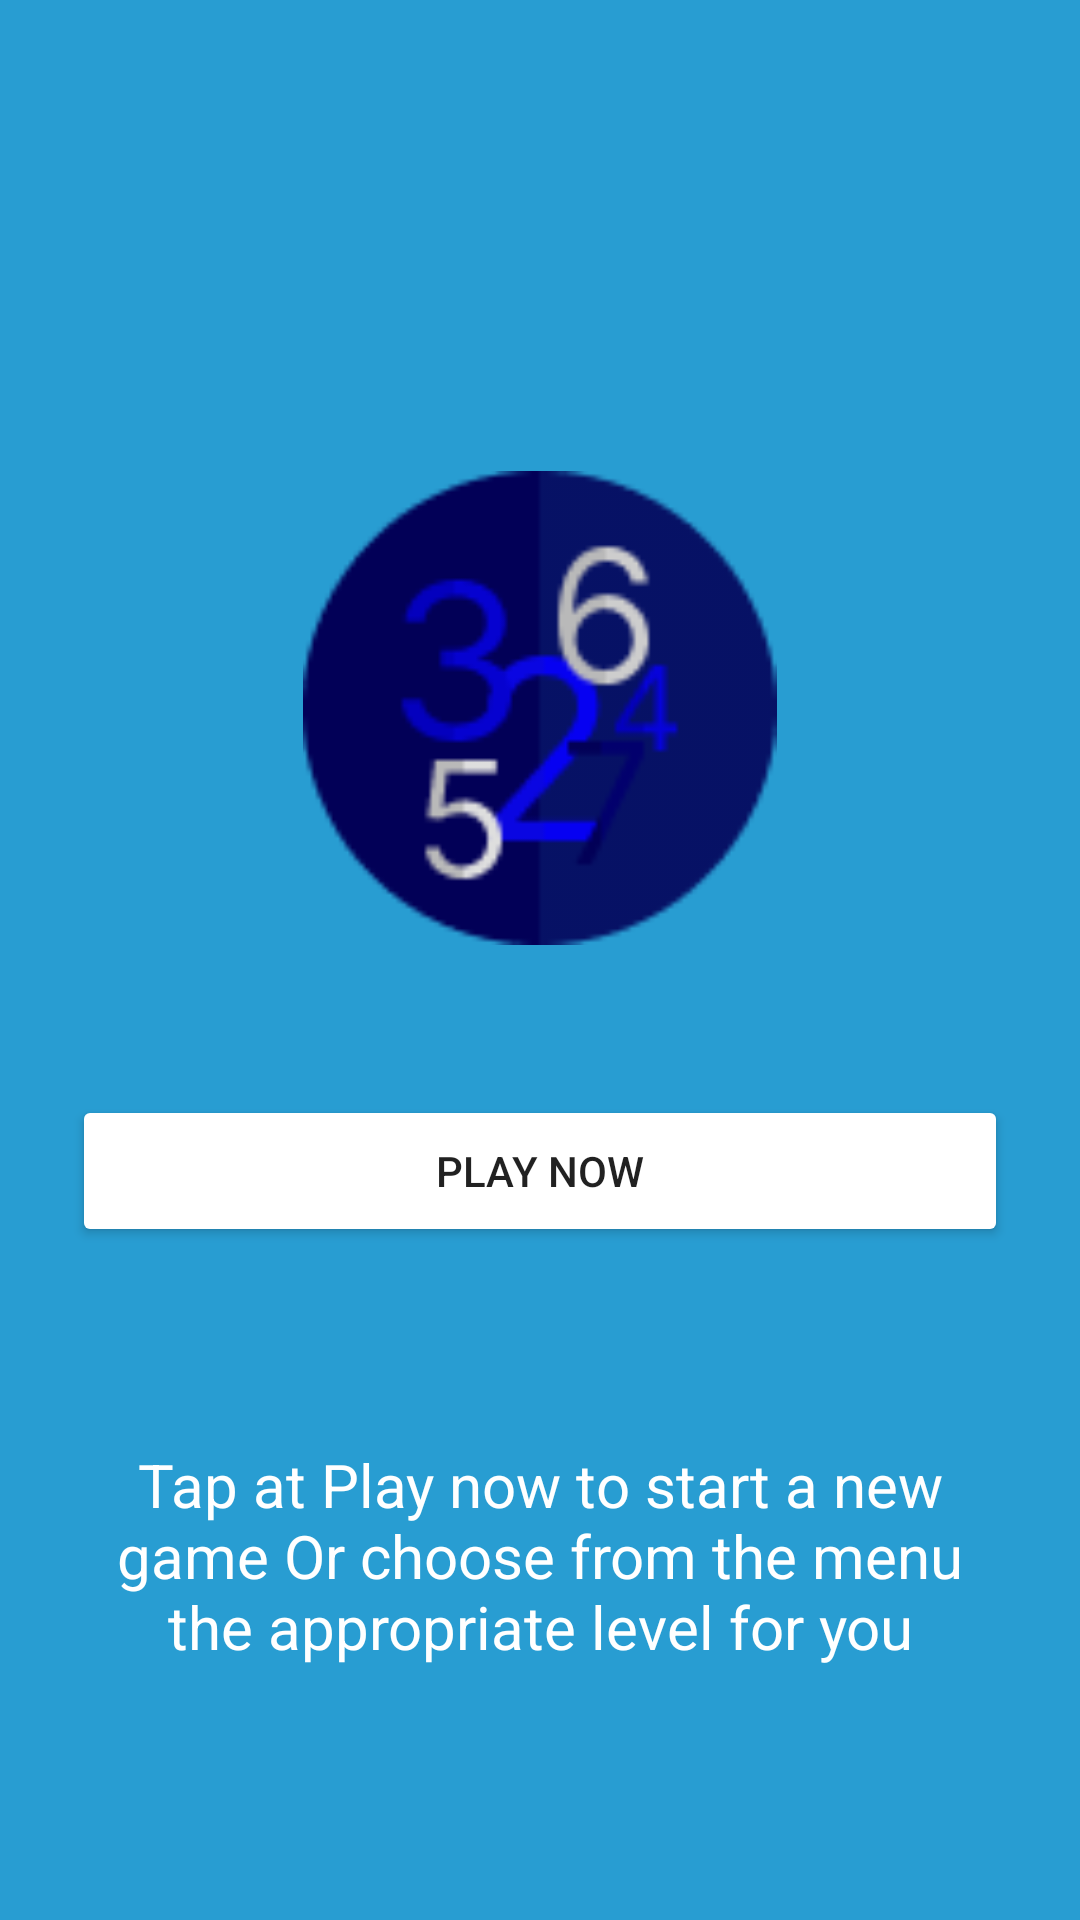

Write the Android layout XML for this screen, with the resource values it uses.
<!-- AndroidManifest.xml: application theme Theme.Guess -->
<!-- res/layout/activity_home.xml -->
<?xml version="1.0" encoding="utf-8"?>
<LinearLayout xmlns:android="http://schemas.android.com/apk/res/android"
    xmlns:app="http://schemas.android.com/apk/res-auto"
    xmlns:tools="http://schemas.android.com/tools"
    android:layout_width="match_parent"
    android:layout_height="match_parent"
    tools:context=".HomeActivity"
    android:orientation="vertical"
    android:padding="24dp"
    android:weightSum="21"
    android:background="@color/bleu">


        <LinearLayout
            android:layout_width="match_parent"
            android:layout_height="wrap_content"
            android:layout_marginBottom="40dp"
            android:gravity="top"
            android:orientation="horizontal">

            <ImageButton
                android:id="@+id/Menu_Button"
                android:layout_width="43dp"
                android:layout_height="43dp"
                android:background="@drawable/round_button"
                app:srcCompat="@drawable/ic_baseline_menu_24"
                android:contentDescription="@string/todo" />

            <ImageButton
                android:id="@+id/Help_Button"
                android:layout_width="43dp"
                android:layout_height="43dp"
                android:layout_marginStart="270dp"
                android:background="@drawable/round_button"
                app:srcCompat="@drawable/ic_baseline_help_24"
                android:contentDescription="@string/todo" />



        </LinearLayout>


    <ImageView
        android:id="@+id/imageView"
        android:layout_width="159dp"
        android:layout_height="144dp"
        android:layout_gravity="center_horizontal"
        android:layout_marginTop="50dp"
        android:layout_weight="5"
        android:contentDescription="@string/icon"
        android:gravity="center"
        android:scaleType="fitCenter"
        android:src="@drawable/logo" />

    <Button
        android:id="@+id/PlayButton"
        android:layout_width="match_parent"
        android:layout_height="wrap_content"
        android:layout_marginBottom="20dp"
        android:layout_weight="1"
        android:layout_marginTop="50dp"
        android:backgroundTint="@color/white"
        android:gravity="center"
        android:text="@string/play_now" />

    <TextView
        android:id="@+id/SubHeader"
        android:layout_width="wrap_content"
        android:layout_height="wrap_content"
        android:layout_gravity="center_horizontal"
        android:layout_marginTop="20dp"
        android:layout_weight="1"
        android:fontFamily="casual"
        android:gravity="center"
        android:text=""
        android:textColor="@color/white"
        android:textSize="15sp" />

    <TextView
        android:id="@+id/Header"
        android:layout_width="wrap_content"
        android:layout_height="wrap_content"
        android:layout_gravity="center_horizontal"
        android:layout_marginBottom="20dp"
        android:fontFamily="sans-serif"
        android:gravity="center"
        android:text="@string/tap_at_play_now_to_start_a_new_game_or_choose_from_the_menu_the_appropriate_level_for_you"
        android:textColor="@color/white"
        android:textSize="20sp" />


</LinearLayout>
<!-- resources referenced by this layout -->
<resources>
  <color name="bleu">#289DD2</color>
  <color name="white">#FFFFFFFF</color>
  <!-- drawable logo: png bitmap (drawable-v24, 5240 bytes) -->
  <!-- drawable round_button (drawable) -->
  <?xml version="1.0" encoding="utf-8"?>
  <shape xmlns:android="http://schemas.android.com/apk/res/android"
      android:shape="oval" >
      <gradient
          android:startColor="@color/bleu"
          android:endColor="@color/bleu"
          android:angle="270" />
  </shape>
  <string name="icon">icon</string>
  <string name="play_now">Play Now</string>
  <string name="tap_at_play_now_to_start_a_new_game_or_choose_from_the_menu_the_appropriate_level_for_you">Tap at Play now to start a new game Or choose from the menu the appropriate level for you</string>
  <string name="todo">TODO</string>
  <style name="Theme.Guess" parent="Theme.MaterialComponents.DayNight.NoActionBar">
          
          <item name="colorPrimary">@color/bleu</item>
          <item name="colorPrimaryVariant">@color/dar_bleu</item>
          <item name="colorOnPrimary">@color/black</item>
          
          <item name="colorSecondary">@color/grey</item>
          <item name="colorSecondaryVariant">@color/green</item>
          <item name="colorOnSecondary">@color/black</item>
          
          <item name="android:statusBarColor">?attr/colorPrimaryVariant</item>
          
      </style>
  <color name="dar_bleu">#365B6D</color>
  <color name="black">#FF000000</color>
  <color name="grey">#F7F7F7</color>
  <color name="green">#41C1BA</color>
</resources>
